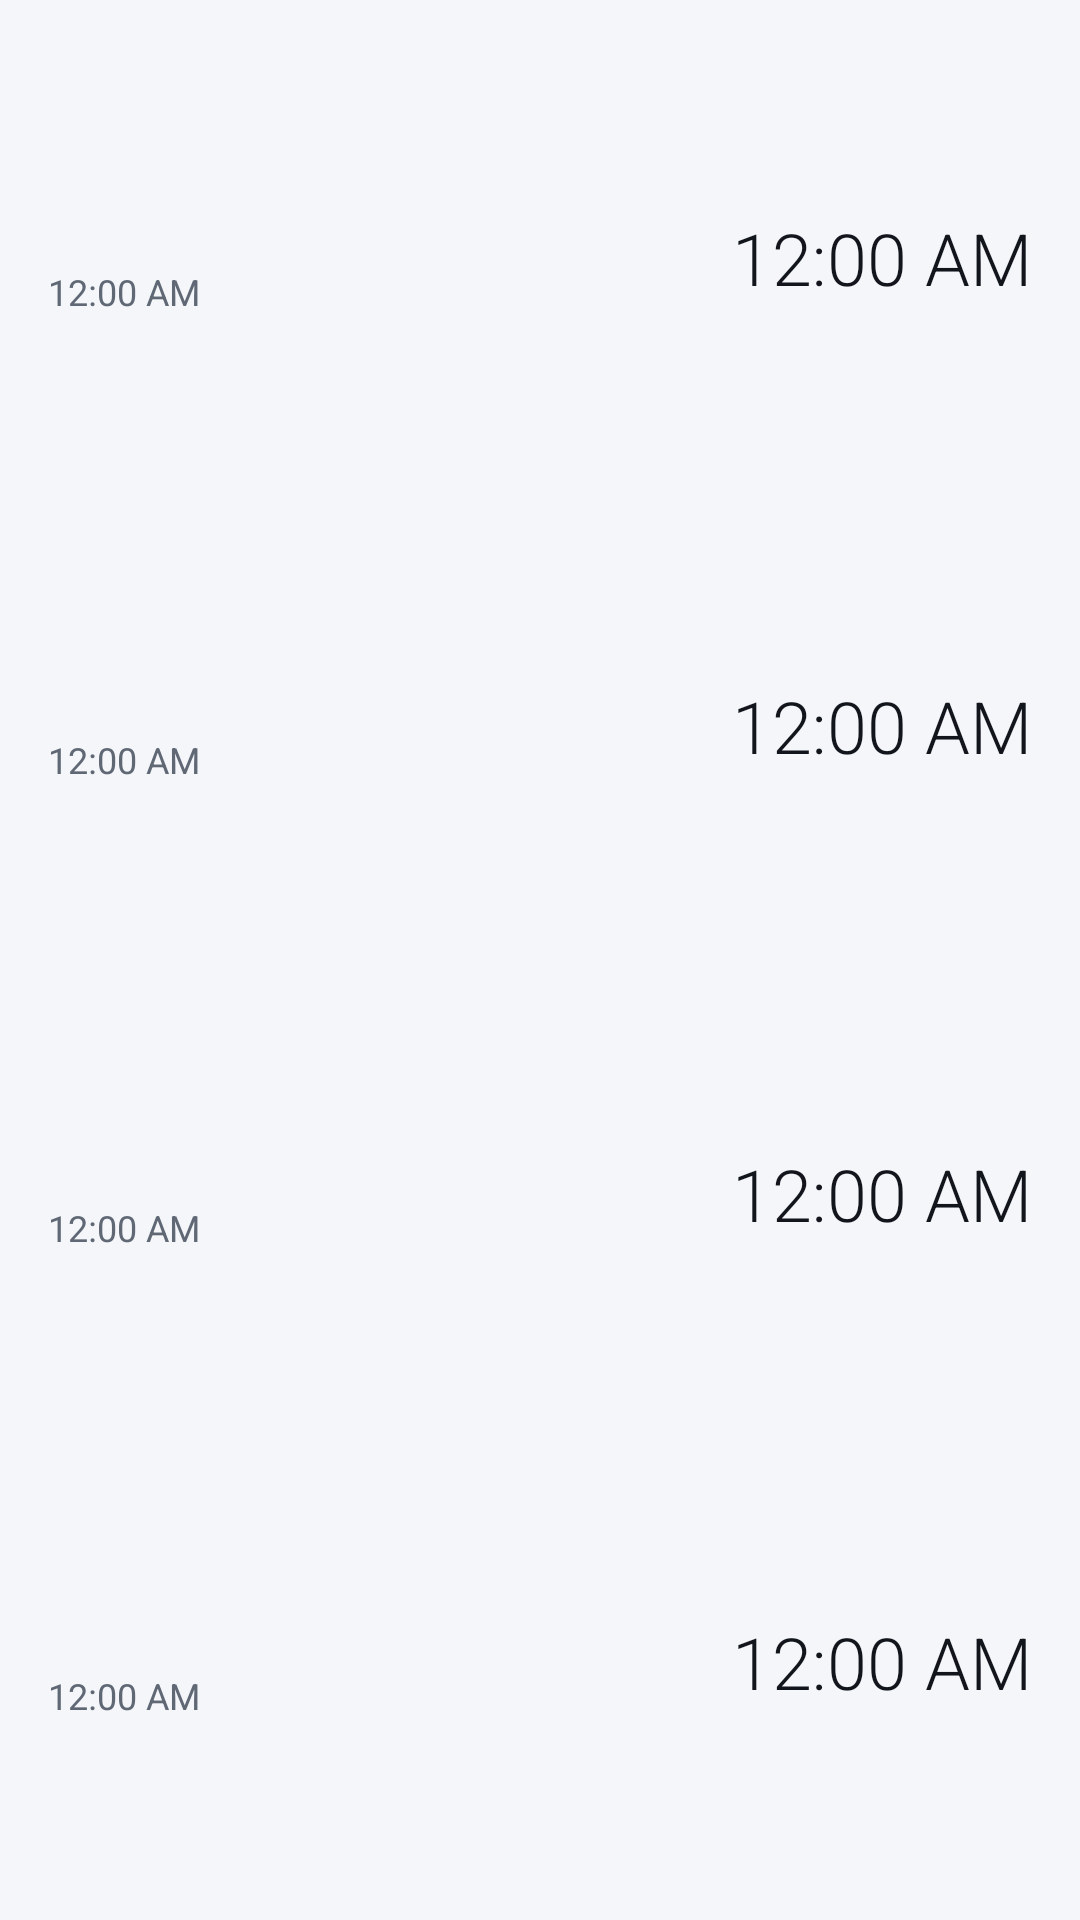

Produce the Android XML layout that renders to this screen, including the resource entries it uses.
<!-- AndroidManifest.xml: application theme AppTheme -->
<!-- res/layout/widget_list.xml -->
<?xml version="1.0" encoding="utf-8"?>
<LinearLayout xmlns:android="http://schemas.android.com/apk/res/android"
    xmlns:tools="http://schemas.android.com/tools"
    android:id="@android:id/background"
    android:layout_width="match_parent"
    android:layout_height="match_parent"
    android:background="@drawable/widget_bg"
    android:orientation="vertical"
    android:paddingStart="16dp"
    android:paddingTop="8dp"
    android:paddingEnd="16dp"
    android:paddingBottom="8dp"
    tools:ignore="NestedWeights">

    <TextView
        android:id="@+id/widget_empty"
        android:layout_width="match_parent"
        android:layout_height="match_parent"
        android:gravity="center"
        android:text="@string/widget_empty"
        android:textColor="@color/widget_text"
        android:textSize="14sp"
        android:visibility="gone" />

    <LinearLayout
        android:id="@+id/row1"
        android:layout_width="match_parent"
        android:layout_height="0dp"
        android:layout_weight="1"
        android:gravity="center_vertical"
        android:orientation="horizontal">

        <LinearLayout
            android:layout_width="0dp"
            android:layout_height="wrap_content"
            android:layout_weight="1"
            android:orientation="vertical">

            <TextView
                android:id="@+id/row1_name"
                style="@style/WidgetName" />

            <TextClock
                android:id="@+id/row1_day"
                style="@style/WidgetDay" />
        </LinearLayout>

        <TextClock
            android:id="@+id/row1_time"
            style="@style/WidgetTime" />
    </LinearLayout>

    <LinearLayout
        android:id="@+id/row2"
        android:layout_width="match_parent"
        android:layout_height="0dp"
        android:layout_weight="1"
        android:gravity="center_vertical"
        android:orientation="horizontal">

        <LinearLayout
            android:layout_width="0dp"
            android:layout_height="wrap_content"
            android:layout_weight="1"
            android:orientation="vertical">

            <TextView
                android:id="@+id/row2_name"
                style="@style/WidgetName" />

            <TextClock
                android:id="@+id/row2_day"
                style="@style/WidgetDay" />
        </LinearLayout>

        <TextClock
            android:id="@+id/row2_time"
            style="@style/WidgetTime" />
    </LinearLayout>

    <LinearLayout
        android:id="@+id/row3"
        android:layout_width="match_parent"
        android:layout_height="0dp"
        android:layout_weight="1"
        android:gravity="center_vertical"
        android:orientation="horizontal">

        <LinearLayout
            android:layout_width="0dp"
            android:layout_height="wrap_content"
            android:layout_weight="1"
            android:orientation="vertical">

            <TextView
                android:id="@+id/row3_name"
                style="@style/WidgetName" />

            <TextClock
                android:id="@+id/row3_day"
                style="@style/WidgetDay" />
        </LinearLayout>

        <TextClock
            android:id="@+id/row3_time"
            style="@style/WidgetTime" />
    </LinearLayout>

    <LinearLayout
        android:id="@+id/row4"
        android:layout_width="match_parent"
        android:layout_height="0dp"
        android:layout_weight="1"
        android:gravity="center_vertical"
        android:orientation="horizontal">

        <LinearLayout
            android:layout_width="0dp"
            android:layout_height="wrap_content"
            android:layout_weight="1"
            android:orientation="vertical">

            <TextView
                android:id="@+id/row4_name"
                style="@style/WidgetName" />

            <TextClock
                android:id="@+id/row4_day"
                style="@style/WidgetDay" />
        </LinearLayout>

        <TextClock
            android:id="@+id/row4_time"
            style="@style/WidgetTime" />
    </LinearLayout>
</LinearLayout>
<!-- resources referenced by this layout -->
<resources>
  <color name="widget_text">#FF12161C</color>
  <string name="widget_empty">Tap to add cities</string>
  <style name="WidgetDay">
          <item name="android:layout_width">wrap_content</item>
          <item name="android:layout_height">wrap_content</item>
          <item name="android:layout_marginTop">2dp</item>
          <item name="android:maxLines">1</item>
          <item name="android:textSize">12sp</item>
          <item name="android:textColor">@color/widget_sub</item>
      </style>
  <style name="WidgetName">
          <item name="android:layout_width">match_parent</item>
          <item name="android:layout_height">wrap_content</item>
          <item name="android:maxLines">1</item>
          <item name="android:ellipsize">end</item>
          <item name="android:textSize">15sp</item>
          <item name="android:fontFamily">sans-serif-medium</item>
          <item name="android:textColor">@color/widget_text</item>
      </style>
  <style name="WidgetTime">
          <item name="android:layout_width">wrap_content</item>
          <item name="android:layout_height">wrap_content</item>
          <item name="android:layout_marginStart">8dp</item>
          <item name="android:maxLines">1</item>
          <item name="android:textSize">24sp</item>
          <item name="android:fontFamily">sans-serif-light</item>
          <item name="android:fontFeatureSettings">tnum</item>
          <item name="android:textColor">@color/widget_text</item>
      </style>
  <style name="AppTheme" parent="android:Theme.Material.Light.NoActionBar">
          <item name="android:windowBackground">@color/bg</item>
          <item name="android:statusBarColor">@color/bg</item>
          <item name="android:navigationBarColor">@color/bg</item>
          <item name="android:windowLightStatusBar">true</item>
          <item name="android:colorAccent">@color/accent</item>
          <item name="android:colorPrimary">@color/accent</item>
      </style>
  <color name="widget_sub">#FF5F6874</color>
  <color name="bg">#FFF4F6F9</color>
  <color name="accent">#FF2563EB</color>
</resources>
